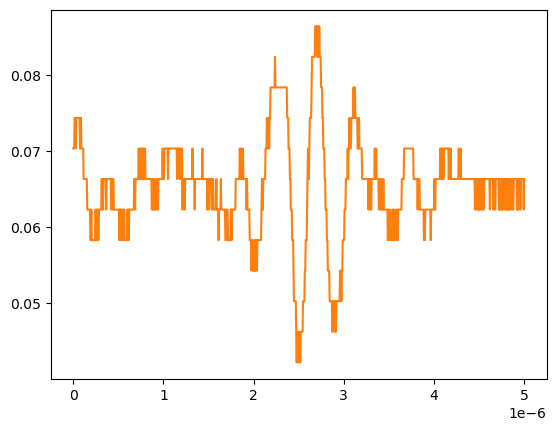

Values plotted in this chart, from the file beside it:
# KEYSIGHT TECHNOLOGIES, MSO-X 3024T, MY58262555, 07.30.2019051434
# time, 1
# 2024-09-13 12:22:18.903051
0.000000000000000000e+00, 7.038940000000000474e-02
5.005005005005005112e-09, 7.038940000000000474e-02
1.001001001001001022e-08, 7.038940000000000474e-02
1.501501501501501616e-08, 7.440950000000000342e-02
2.002002002002002045e-08, 7.440950000000000342e-02
2.502502502502502473e-08, 7.440950000000000342e-02
3.003003003003003233e-08, 7.038940000000000474e-02
3.503503503503503330e-08, 7.440950000000000342e-02
4.004004004004004090e-08, 7.440950000000000342e-02
4.504504504504504849e-08, 7.440950000000000342e-02
5.005005005005004947e-08, 7.440950000000000342e-02
5.505505505505505706e-08, 7.440950000000000342e-02
6.006006006006006466e-08, 7.440950000000000342e-02
6.506506506506506563e-08, 7.440950000000000342e-02
7.007007007007006661e-08, 7.440950000000000342e-02
7.507507507507508082e-08, 7.038940000000000474e-02
8.008008008008008180e-08, 7.038940000000000474e-02
8.508508508508508277e-08, 7.440950000000000342e-02
9.009009009009009698e-08, 7.038940000000000474e-02
9.509509509509509796e-08, 7.038940000000000474e-02
1.001001001001000989e-07, 7.038940000000000474e-02
1.051051051051051131e-07, 7.038940000000000474e-02
1.101101101101101141e-07, 7.038940000000000474e-02
1.151151151151151151e-07, 6.636930000000000607e-02
1.201201201201201293e-07, 6.636930000000000607e-02
1.251251251251251171e-07, 6.636930000000000607e-02
1.301301301301301313e-07, 6.636930000000000607e-02
1.351351351351351455e-07, 6.636930000000000607e-02
1.401401401401401332e-07, 6.636930000000000607e-02
1.451451451451451474e-07, 6.636930000000000607e-02
1.501501501501501616e-07, 6.636930000000000607e-02
1.551551551551551494e-07, 6.234920000000000045e-02
1.601601601601601636e-07, 6.234920000000000045e-02
1.651651651651651778e-07, 6.234920000000000045e-02
1.701701701701701655e-07, 6.234920000000000045e-02
1.751751751751751798e-07, 6.234920000000000045e-02
1.801801801801801940e-07, 6.234920000000000045e-02
1.851851851851851817e-07, 6.234920000000000045e-02
1.901901901901901959e-07, 5.832910000000000178e-02
1.951951951951952101e-07, 5.832910000000000178e-02
2.002002002002001979e-07, 6.234920000000000045e-02
2.052052052052052121e-07, 5.832910000000000178e-02
2.102102102102102263e-07, 5.832910000000000178e-02
2.152152152152152140e-07, 5.832910000000000178e-02
2.202202202202202282e-07, 5.832910000000000178e-02
2.252252252252252425e-07, 5.832910000000000178e-02
2.302302302302302302e-07, 5.832910000000000178e-02
2.352352352352352444e-07, 5.832910000000000178e-02
2.402402402402402586e-07, 5.832910000000000178e-02
2.452452452452452728e-07, 6.234920000000000045e-02
2.502502502502502341e-07, 6.234920000000000045e-02
2.552552552552552483e-07, 5.832910000000000178e-02
2.602602602602602625e-07, 6.234920000000000045e-02
2.652652652652652767e-07, 6.234920000000000045e-02
2.702702702702702909e-07, 6.234920000000000045e-02
2.752752752752753052e-07, 5.832910000000000178e-02
2.802802802802802664e-07, 5.832910000000000178e-02
2.852852852852852806e-07, 6.234920000000000045e-02
... 942 more rows
